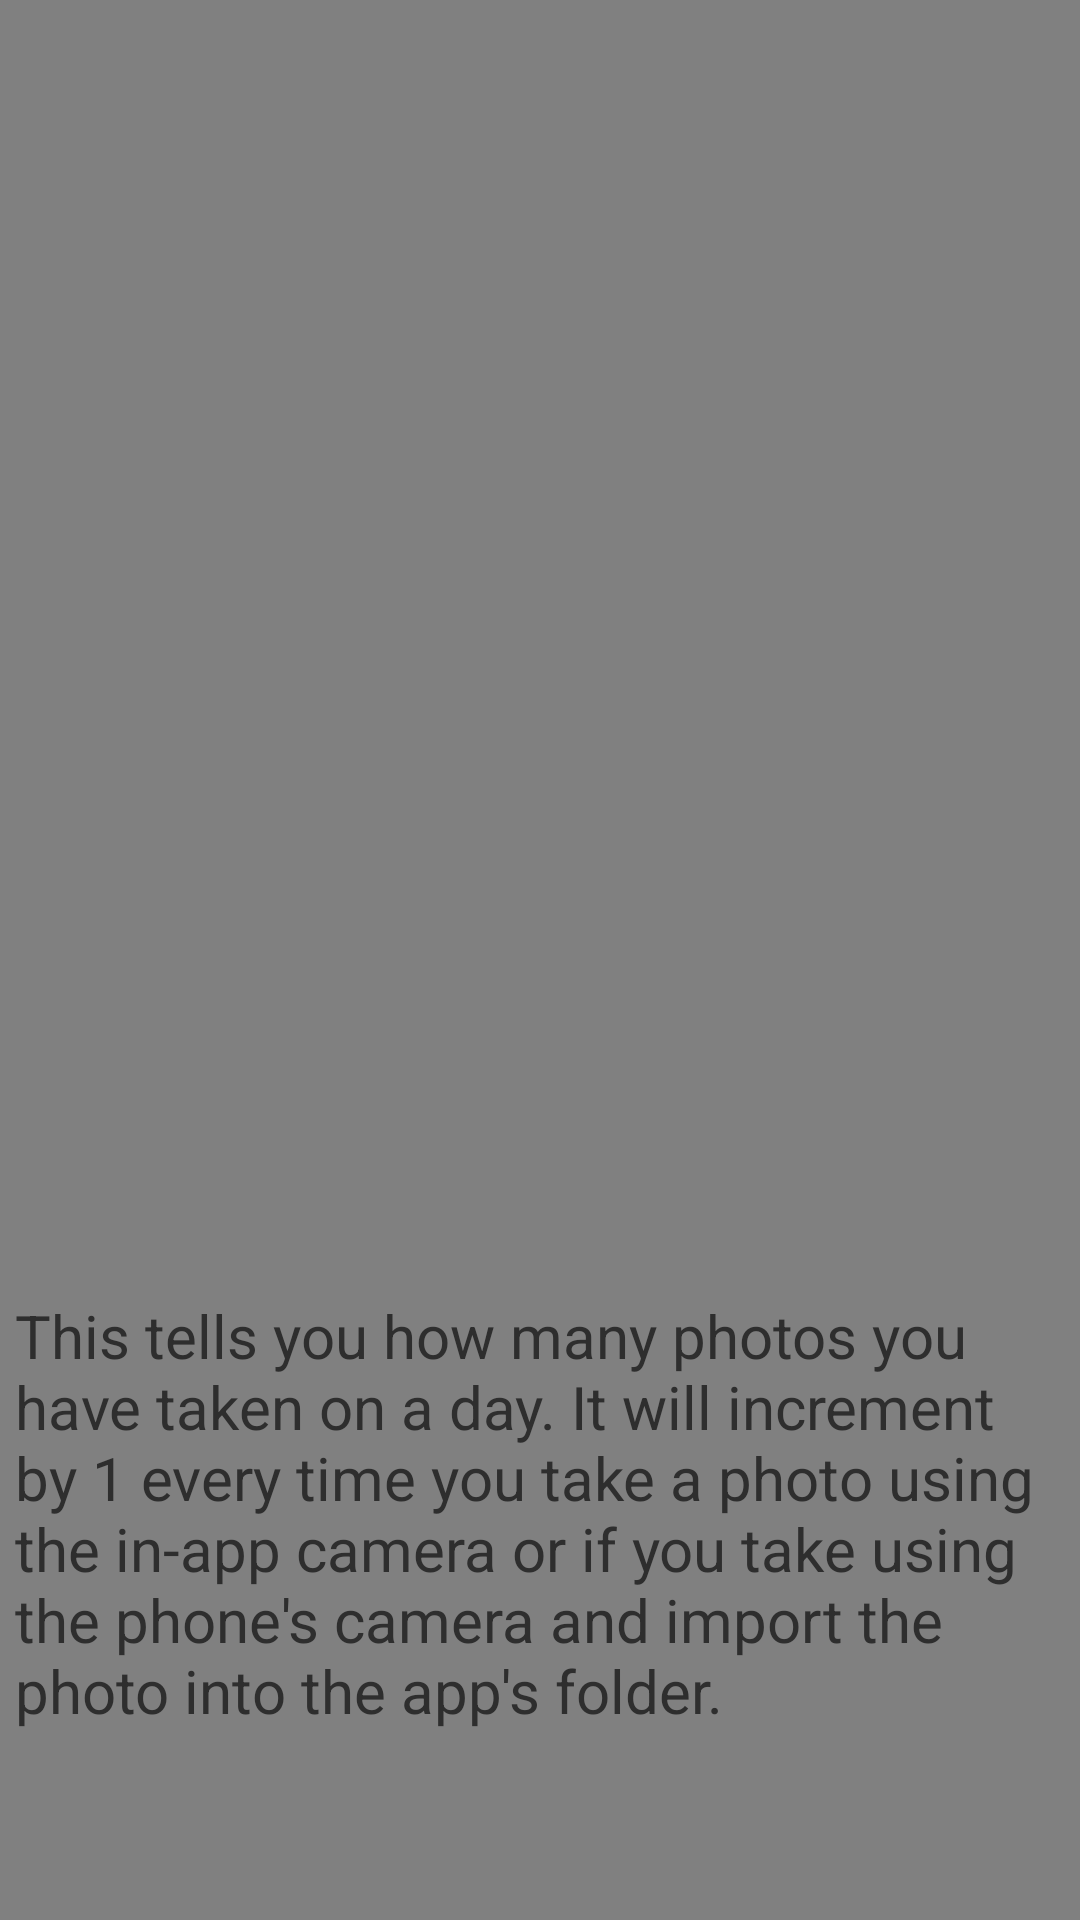

Here is an Android app screen rendered from its layout file. Give the layout XML and the strings, colors and styles it references.
<!-- AndroidManifest.xml: application theme AppTheme -->
<!-- res/layout/slide.xml -->
<?xml version="1.0" encoding="utf-8"?>
<LinearLayout xmlns:android="http://schemas.android.com/apk/res/android"
    android:layout_width="fill_parent"
    android:layout_height="fill_parent"
    android:background="@color/grey"
    android:orientation="vertical">
    <ImageView
        android:id="@+id/image"
        android:layout_width="match_parent"
        android:layout_height="0dp"
        android:layout_weight="2"
        android:src="@drawable/x_daily_photo"
        android:layout_centerHorizontal="true"/>
    <ScrollView
        android:layout_width="wrap_content"
        android:layout_height="0dp"
        android:layout_weight="1"
        android:layout_below="@id/image">
        <TextView
            android:id="@+id/notes"
            android:layout_width="wrap_content"
            android:layout_height="wrap_content"
            android:text="@string/photoCountNote"
            android:textSize="20sp"
            android:textColor="@color/black"
            android:layout_margin="5dp"/>
    </ScrollView>
</LinearLayout>
<!-- resources referenced by this layout -->
<resources>
  <color name="black">#2E2E2E</color>
  <color name="grey">#808080</color>
  <string name="photoCountNote">This tells you how many photos you have taken on a day. It will increment by 1  every time you take a photo using the in-app camera or if you take using the phone\'s camera and import the photo into the app\'s folder.</string>
  <style name="AppTheme" parent="Theme.AppCompat.NoActionBar">
          
          <item name="colorPrimary">@color/colorPrimary</item>
          <item name="colorPrimaryDark">@color/colorPrimaryDark</item>
          <item name="colorAccent">@color/blue</item>
      </style>
  <color name="colorPrimary">#3F51B5</color>
  <color name="colorPrimaryDark">#303F9F</color>
  <color name="blue">#2F8DFF</color>
</resources>
